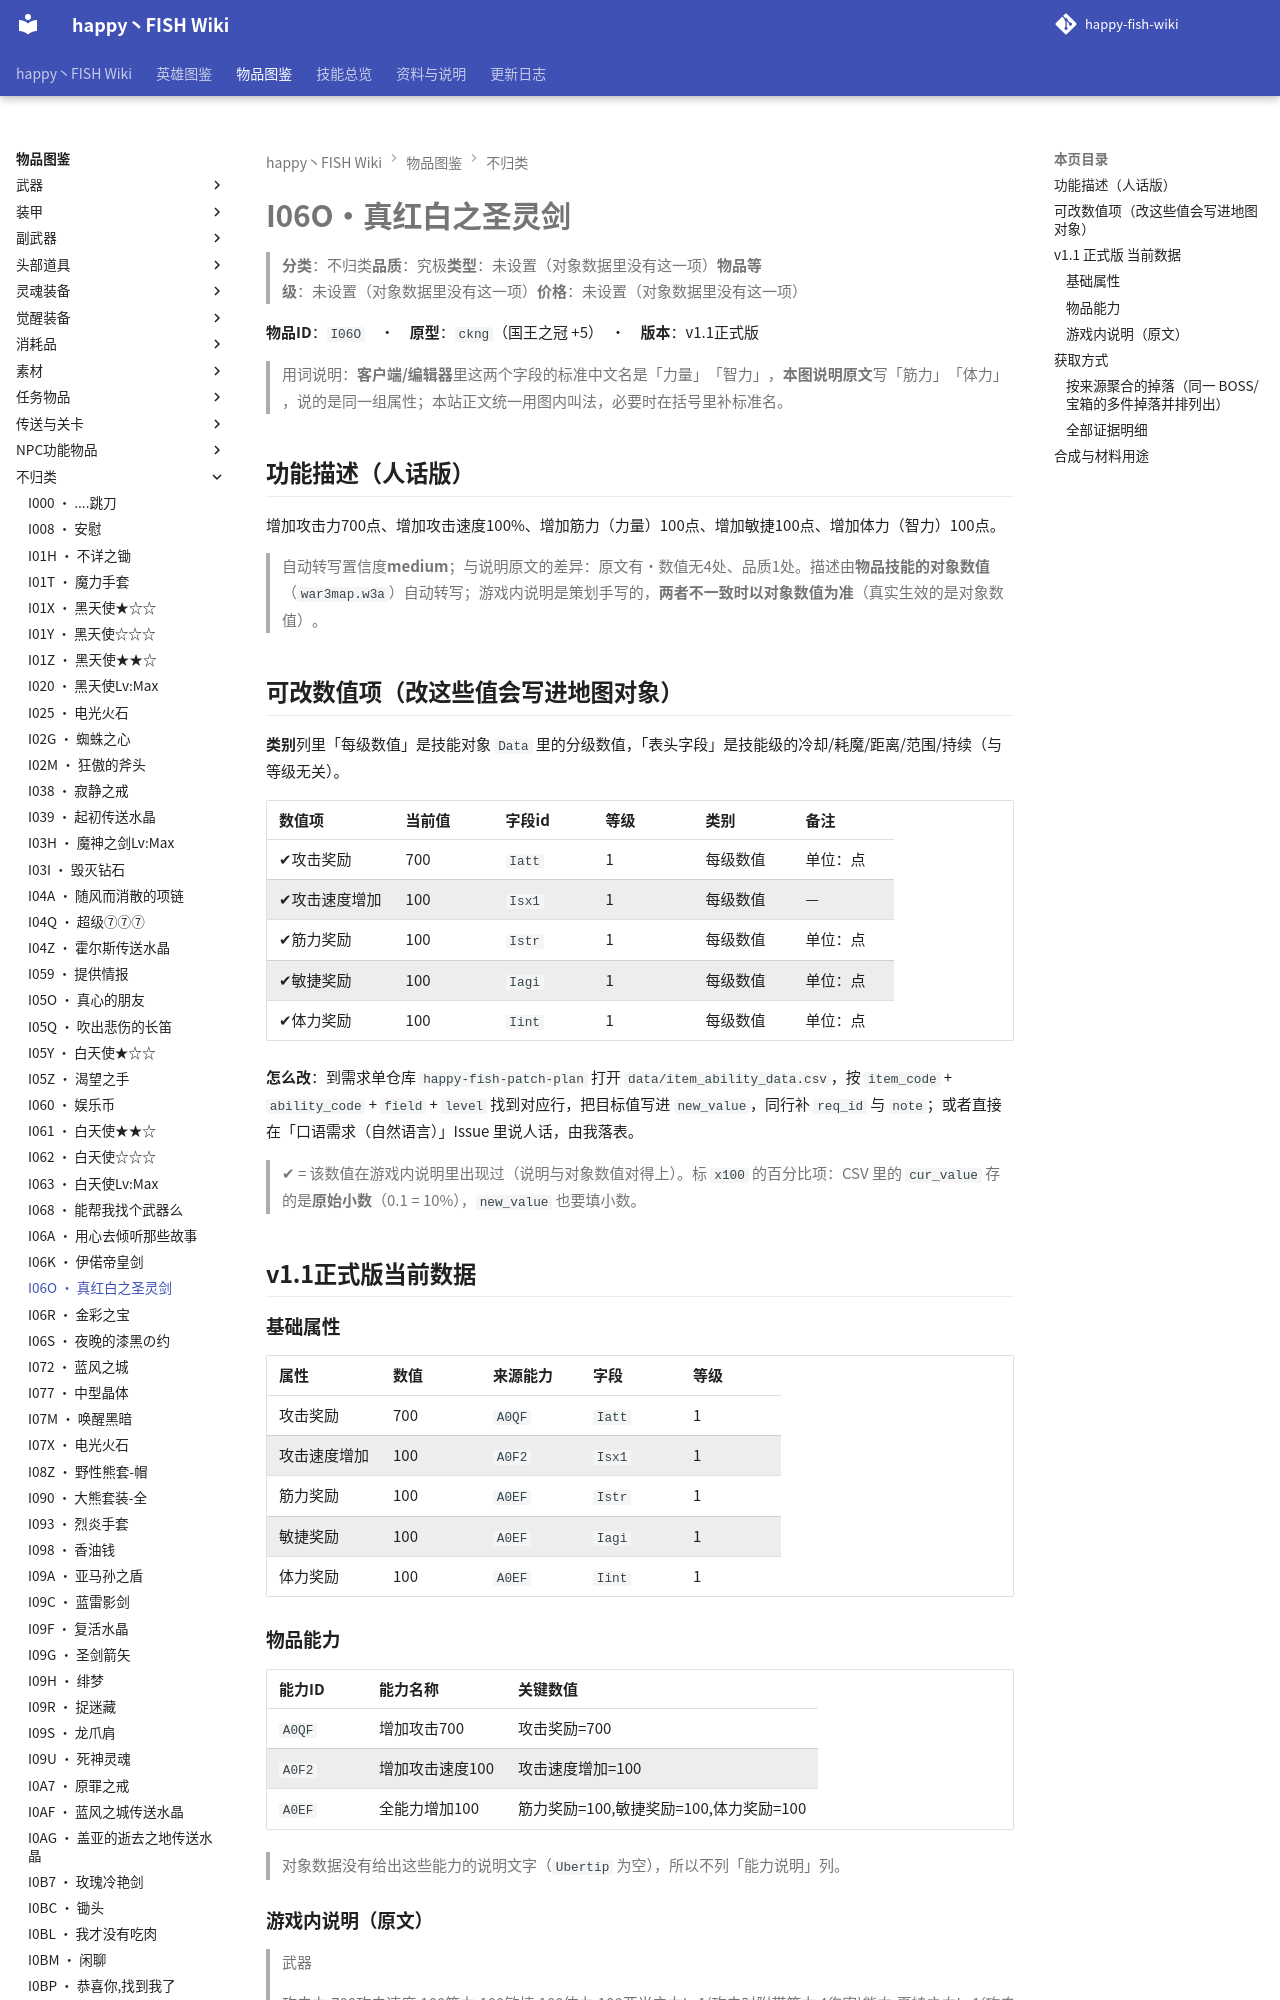

repository: slasher233/happy-fish-sao-wiki · page: items/不归类/I06O_真红白之圣灵剑/index.html · generator: mkdocs

# I06O · 真红白之圣灵剑

> **分类**：不归类　**品质**：究极　**类型**：未设置（对象数据里没有这一项）　**物品等级**：未设置（对象数据里没有这一项）　**价格**：未设置（对象数据里没有这一项）

**物品 ID**：`I06O`　·　**原型**：`ckng`（国王之冠 +5）　·　**版本**：v1.1 正式版

> 用词说明：**客户端/编辑器**里这两个字段的标准中文名是「力量」「智力」，**本图说明原文**写「筋力」「体力」，说的是同一组属性；本站正文统一用图内叫法，必要时在括号里补标准名。

## 功能描述（人话版）

增加攻击力 700 点、增加攻击速度 100%、增加筋力（力量） 100 点、增加敏捷 100 点、增加体力（智力） 100 点。

> 自动转写置信度 **medium**；与说明原文的差异：原文有·数值无 4 处、品质 1 处。
> 描述由**物品技能的对象数值**（`war3map.w3a`）自动转写；游戏内说明是策划手写的，**两者不一致时以对象数值为准**（真实生效的是对象数值）。

## 可改数值项（改这些值会写进地图对象）

**类别**列里「每级数值」是技能对象 `Data` 里的分级数值，「表头字段」是技能级的冷却/耗魔/距离/范围/持续（与等级无关）。

| 数值项 | 当前值 | 字段 id | 等级 | 类别 | 备注 |
| --- | --- | --- | --- | --- | --- |
| ✔ 攻击奖励 | 700 | `Iatt` | 1 | 每级数值 | 单位：点 |
| ✔ 攻击速度增加 | 100 | `Isx1` | 1 | 每级数值 | — |
| ✔ 筋力奖励 | 100 | `Istr` | 1 | 每级数值 | 单位：点 |
| ✔ 敏捷奖励 | 100 | `Iagi` | 1 | 每级数值 | 单位：点 |
| ✔ 体力奖励 | 100 | `Iint` | 1 | 每级数值 | 单位：点 |


**怎么改**：到需求单仓库 `happy-fish-patch-plan` 打开 `data/item_ability_data.csv`，按 `item_code` + `ability_code` + `field` + `level` 找到对应行，把目标值写进 `new_value`，同行补 `req_id` 与 `note`；或者直接在「口语需求（自然语言）」Issue 里说人话，由我落表。

> ✔ = 该数值在游戏内说明里出现过（说明与对象数值对得上）。标 `x100` 的百分比项：CSV 里的 `cur_value` 存的是**原始小数**（0.1 = 10%），`new_value` 也要填小数。

## v1.1 正式版 当前数据

### 基础属性

| 属性 | 数值 | 来源能力 | 字段 | 等级 |
| --- | --- | --- | --- | --- |
| 攻击奖励 | 700 | `A0QF` | `Iatt` | 1 |
| 攻击速度增加 | 100 | `A0F2` | `Isx1` | 1 |
| 筋力奖励 | 100 | `A0EF` | `Istr` | 1 |
| 敏捷奖励 | 100 | `A0EF` | `Iagi` | 1 |
| 体力奖励 | 100 | `A0EF` | `Iint` | 1 |
